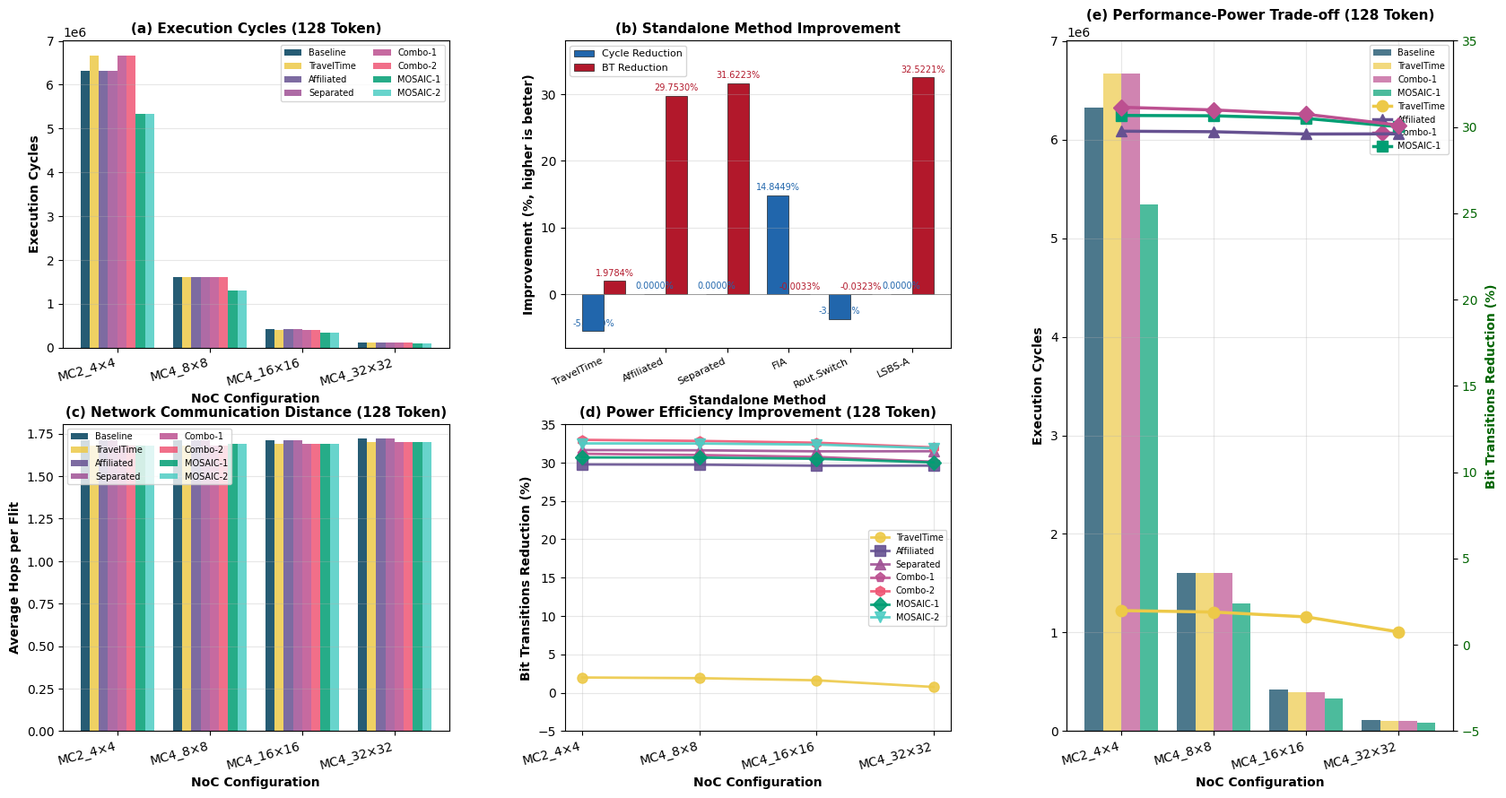

Write Python code to recreate this figure.
#!/usr/bin/env python3
"""
128-Token Small LLM Performance Analysis on NoC - Comprehensive Visualization
"""

import pandas as pd
import matplotlib.pyplot as plt
import numpy as np
from pathlib import Path


def create_dataframe():
    """Create DataFrame from provided 128-token configuration data"""
    data = {
        'NoC_Size': ['2_4x4'] * 8 + ['4_8x8'] * 8 + ['4_16x16'] * 8 + ['4_32x32'] * 8,
        'Strategy': ['baseline', 'TravelTime', 'affiliated', 'separated', 'mosaic-1', 'mosaic-2', 'mosaic_new-1', 'mosaic_new-2'] * 4,
        'Total_Cycles': [
            # 2_4x4
            6321329, 6670838, 6321329, 6321329, 6670838, 6670838, 5338596, 5338596,
            # 4_4x4
            #7070360, 6777316, 7070360, 7070360, 6777316, 6777316,
            # 4_8x8
            1601064, 1601679, 1601064, 1601064, 1601679, 1601679, 1296362, 1296362,
            # 4_16x16
            420393, 397033, 420393, 420393, 397033, 397033, 328296, 328296,
            # 4_32x32
            108320, 103120, 108320, 108320, 103120, 103120, 85382, 85382,
        ],
        'Avg_Hops': [
            # 2_4x4
            1.71, 1.68, 1.71, 1.71, 1.68, 1.68, 1.68, 1.68,
            # 4_4x4
            #1.33, 1.32, 1.33, 1.33, 1.32, 1.32,
            # 4_8x8
            1.71, 1.68, 1.71, 1.71, 1.68, 1.68, 1.69, 1.69,
            # 4_16x16
            1.71, 1.69, 1.71, 1.71, 1.69, 1.69, 1.69, 1.69,
            # 4_32x32
            1.72, 1.70, 1.72, 1.72, 1.70, 1.70, 1.70, 1.70,
        ],
        'BitTransitions': [
            # 2_4x4
            2996483603, 2937201979, 2104938412, 2048925106, 2063408240, 2008985952, 2077658598, 2022834046,
            # 4_4x4
            #2329050107, 2301856884, 1636809877, 1593298336, 1619139887, 1576234065,
            # 4_8x8
            2996456395, 2939766001, 2105881456, 2049770511, 2068054420, 2013128138, 2078177546, 2023261870,
            # 4_16x16
            2997578083, 2949227654, 2110651477, 2054537810, 2076357221, 2020989029, 2083541604, 2028153817,
            # 4_32x32
            2998282220, 2976012302, 2110862399, 2054636629, 2095626629, 2039702294, 2098401044, 2042427605,
        ]
    }

    df = pd.DataFrame(data)

    # Map strategies to display names
    strategy_map = {
        'baseline': 'Baseline',
        'TravelTime': 'TravelTime',
        'affiliated': 'Affiliated',
        'separated': 'Separated',
        'mosaic-1': 'Combo-1',
        'mosaic-2': 'Combo-2',
        'mosaic_new-1': 'MOSAIC-1',
        'mosaic_new-2': 'MOSAIC-2'
    }
    df['Strategy'] = df['Strategy'].map(strategy_map)

    # Map NoC sizes for display
    noc_map = {
        '2_4x4': 'MC2_4×4',
        '4_8x8': 'MC4_8×8',
        '4_16x16': 'MC4_16×16',
        '4_32x32': 'MC4_32×32'
    }
    df['NoC_Display'] = df['NoC_Size'].map(noc_map)

    return df


def create_comprehensive_analysis():
    """Create comprehensive analysis figure with 5 subplots"""

    df = create_dataframe()

    # Set up the figure with compatible style
    try:
        plt.style.use('seaborn-darkgrid')
    except:
        plt.style.use('default')

    fig = plt.figure(figsize=(20, 10))

    # Define colors
    colors = {
        'Baseline': '#003f5c',  # 深海蓝
        'TravelTime': '#edc948',
        'Affiliated': '#665191',  # 紫罗兰
        'Separated': '#a05195',  # 洋红
        'Combo-1': '#bc5090',  # 新增
        'Combo-2': '#ef5675',  # 新增
        'MOSAIC-1': '#009E73',  # 深绿色
        'MOSAIC-2': '#4ECDC4'  # 青色
    }

    # Create gridspec
    import matplotlib.gridspec as gridspec
    gs = gridspec.GridSpec(2, 3, figure=fig, hspace=0.25, wspace=0.3)

    strategies = ['Baseline', 'TravelTime', 'Affiliated', 'Separated', 'Combo-1', 'Combo-2', 'MOSAIC-1', 'MOSAIC-2']
    noc_order = ['MC2_4×4', 'MC4_8×8', 'MC4_16×16', 'MC4_32×32']

    # (a) Execution Cycles
    ax1 = fig.add_subplot(gs[0, 0])
    bar_width = 0.10
    x_base = np.arange(len(noc_order))

    for i, strategy in enumerate(strategies):
        values = []
        for noc in noc_order:
            noc_data = df[(df['NoC_Display'] == noc) & (df['Strategy'] == strategy)]
            values.append(noc_data['Total_Cycles'].values[0] if len(noc_data) > 0 else 0)

        bars = ax1.bar(x_base + i * bar_width, values, bar_width,
                       label=strategy, color=colors[strategy], alpha=0.85)

    ax1.set_xlabel('NoC Configuration', fontweight='bold')
    ax1.set_ylabel('Execution Cycles', fontweight='bold')
    ax1.set_title('(a) Execution Cycles (128 Token)', fontweight='bold', fontsize=11)
    ax1.set_xticks(x_base + bar_width * 3.5)
    ax1.set_xticklabels(noc_order, rotation=15, ha='right')
    ax1.legend(loc='upper right', fontsize=7, ncol=2)
    ax1.grid(True, alpha=0.3, axis='y')

    # (b) Standalone Method Improvement (128-token LLM)
    ax2 = fig.add_subplot(gs[0, 1])

    base_cyc = 6321329
    base_bt  = 2996483603

    standalone_methods = ['TravelTime', 'Affiliated', 'Separated', 'FIA', 'Rout.Switch', 'LSBS-A']
    cyc_vals = [6670838, 6321329, 6321329, 5382931, 6558268, 6321329]
    bt_vals  = [2937201979, 2104938412, 2048925106, 2996582769, 2997452448, 2021964536]

    cyc_red = [(base_cyc - v) / base_cyc * 100 for v in cyc_vals]
    bt_red  = [(base_bt - v) / base_bt * 100 for v in bt_vals]

    x_m = np.arange(len(standalone_methods))
    w = 0.35

    bars_cyc = ax2.bar(x_m - w/2, cyc_red, w, label='Cycle Reduction',
                       color='#2166ac', edgecolor='black', linewidth=0.4)
    bars_bt  = ax2.bar(x_m + w/2, bt_red, w, label='BT Reduction',
                       color='#b2182b', edgecolor='black', linewidth=0.4)

    for bar in bars_cyc:
        h = bar.get_height()
        #if abs(h) > 0.5:
        ax2.text(bar.get_x() + bar.get_width()/2, h + 0.5,
               f'{h:.4f}%', ha='center', va='bottom', fontsize=7, color='#2166ac')
    for bar in bars_bt:
        h = bar.get_height()
        #if abs(h) > 0.5:
        ax2.text(bar.get_x() + bar.get_width()/2, h + 0.5,
               f'{h:.4f}%', ha='center', va='bottom', fontsize=7, color='#b2182b')
               
    ax2.axhline(y=0, color='gray', linewidth=0.5)
    ax2.set_xlabel('Standalone Method', fontweight='bold')
    ax2.set_ylabel('Improvement (%, higher is better)', fontweight='bold')
    ax2.set_title('(b) Standalone Method Improvement', fontweight='bold', fontsize=11)
    ax2.set_xticks(x_m)
    ax2.set_xticklabels(standalone_methods, rotation=25, ha='right', fontsize=8)
    ax2.legend(loc='upper left', fontsize=8)
    ax2.grid(True, alpha=0.3, axis='y')
    ax2.set_ylim(-8, 38)

    # (c) Average Hops
    ax3 = fig.add_subplot(gs[1, 0])

    for i, strategy in enumerate(strategies):
        values = []
        for noc in noc_order:
            noc_data = df[(df['NoC_Display'] == noc) & (df['Strategy'] == strategy)]
            values.append(noc_data['Avg_Hops'].values[0] if len(noc_data) > 0 else 0)

        bars = ax3.bar(x_base + i * bar_width, values, bar_width,
                       label=strategy, color=colors[strategy], alpha=0.85)

        # # Add percentage reduction labels for TravelTime only
        # if strategy == 'TravelTime':
        #     baseline_values = []
        #     for noc in noc_order:
        #         baseline_data = df[(df['NoC_Display'] == noc) & (df['Strategy'] == 'Baseline')]
        #         baseline_values.append(baseline_data['Avg_Hops'].values[0] if len(baseline_data) > 0 else 0)
        #
        #     for j, (TravelTime_val, baseline_val) in enumerate(zip(values, baseline_values)):
        #         if baseline_val > 0:
        #             reduction = ((baseline_val - TravelTime_val) / baseline_val) * 100
        #             ax3.text(x_base[j] + i * bar_width, TravelTime_val + 0.1,
        #                      f'-{reduction:.1f}%',
        #                      ha='center', va='bottom', fontsize=9,
        #                      color='darkgreen', fontweight='bold')

    ax3.set_xlabel('NoC Configuration', fontweight='bold')
    ax3.set_ylabel('Average Hops per Flit', fontweight='bold')
    ax3.set_title('(c) Network Communication Distance (128 Token)', fontweight='bold', fontsize=11)
    ax3.set_xticks(x_base + bar_width * 3.5)
    ax3.set_xticklabels(noc_order, rotation=15, ha='right')
    ax3.legend(loc='upper left', fontsize=7, ncol=2)
    ax3.grid(True, alpha=0.3, axis='y')

    # (d) Power Reduction vs Baseline
    ax4 = fig.add_subplot(gs[1, 1])

    strategies_to_plot = ['TravelTime', 'Affiliated', 'Separated', 'Combo-1', 'Combo-2', 'MOSAIC-1', 'MOSAIC-2']
    markers = ['o', 's', '^', 'p', 'h', 'D', 'v']

    for j, strategy in enumerate(strategies_to_plot):
        improvements = []

        for noc in noc_order:
            noc_data = df[df['NoC_Display'] == noc]
            baseline_val = noc_data[noc_data['Strategy'] == 'Baseline']['BitTransitions'].values[0]
            strategy_val = noc_data[noc_data['Strategy'] == strategy]['BitTransitions'].values[0]
            improvement = ((baseline_val - strategy_val) / baseline_val) * 100
            improvements.append(improvement)

        line = ax4.plot(range(len(noc_order)), improvements,
                        marker=markers[j], linewidth=2, markersize=8,
                        label=strategy, color=colors[strategy], alpha=0.9)

        # # Add percentage labels for key points
        # for i, y in enumerate(improvements):
        #     if i == 0 or i == len(improvements) - 1:  # First and last points
        #         ax4.text(i, y, f'{y:.1f}%', ha='center', va='bottom', fontsize=7)

    ax4.set_xlabel('NoC Configuration', fontweight='bold')
    ax4.set_ylabel('Bit Transitions Reduction (%)', fontweight='bold')
    ax4.set_title('(d) Power Efficiency Improvement (128 Token)', fontweight='bold', fontsize=11)
    ax4.set_xticks(range(len(noc_order)))
    ax4.set_xticklabels(noc_order, rotation=15, ha='right')
    ax4.legend(loc='best', fontsize=7)
    ax4.grid(True, alpha=0.3)
    ax4.set_ylim(-5, 35)

    # (e) Performance-Power Trade-off
    ax5 = fig.add_subplot(gs[0:2, 2])
    ax5_twin = ax5.twinx()

    # Compare Baseline, TravelTime, Combo-1, and MOSAIC-1
    x_positions = np.arange(len(noc_order))
    bar_width_e = 0.20

    # Get data for four strategies
    baseline_cycles = []
    TravelTime_cycles = []
    combo1_cycles = []
    mosaic1_cycles = []
    baseline_bittrans = []
    TravelTime_bittrans = []
    mosaic1_bittrans = []
    affiliated_bittrans = []  # Add for Affiliated strategy
    combo1_bittrans = []  # Add for Combo-1 strategy

    for noc in noc_order:
        noc_data = df[df['NoC_Display'] == noc]
        baseline_cycles.append(noc_data[noc_data['Strategy'] == 'Baseline']['Total_Cycles'].values[0])
        TravelTime_cycles.append(noc_data[noc_data['Strategy'] == 'TravelTime']['Total_Cycles'].values[0])
        combo1_cycles.append(noc_data[noc_data['Strategy'] == 'Combo-1']['Total_Cycles'].values[0])
        mosaic1_cycles.append(noc_data[noc_data['Strategy'] == 'MOSAIC-1']['Total_Cycles'].values[0])
        baseline_bittrans.append(noc_data[noc_data['Strategy'] == 'Baseline']['BitTransitions'].values[0])
        TravelTime_bittrans.append(noc_data[noc_data['Strategy'] == 'TravelTime']['BitTransitions'].values[0])
        mosaic1_bittrans.append(noc_data[noc_data['Strategy'] == 'MOSAIC-1']['BitTransitions'].values[0])
        affiliated_bittrans.append(
            noc_data[noc_data['Strategy'] == 'Affiliated']['BitTransitions'].values[0])  # Add Affiliated data
        combo1_bittrans.append(
            noc_data[noc_data['Strategy'] == 'Combo-1']['BitTransitions'].values[0])  # Add Combo-1 data

    # Plot cycles - 4 bars
    bars1 = ax5.bar(x_positions - bar_width_e * 1.5, baseline_cycles, bar_width_e,
                    color=colors['Baseline'], alpha=0.7, label='Baseline')
    bars2 = ax5.bar(x_positions - bar_width_e * 0.5, TravelTime_cycles, bar_width_e,
                    color=colors['TravelTime'], alpha=0.7, label='TravelTime')
    bars3 = ax5.bar(x_positions + bar_width_e * 0.5, combo1_cycles, bar_width_e,
                    color=colors['Combo-1'], alpha=0.7, label='Combo-1')
    bars4 = ax5.bar(x_positions + bar_width_e * 1.5, mosaic1_cycles, bar_width_e,
                    color=colors['MOSAIC-1'], alpha=0.7, label='MOSAIC-1')

    # Calculate and plot power reduction
    TravelTime_reduction = [(b - s) / b * 100 for b, s in zip(baseline_bittrans, TravelTime_bittrans)]
    mosaic1_reduction = [(b - m) / b * 100 for b, m in zip(baseline_bittrans, mosaic1_bittrans)]
    affiliated_reduction = [(b - a) / b * 100 for b, a in
                           zip(baseline_bittrans, affiliated_bittrans)]  # Add Affiliated reduction
    combo1_reduction = [(b - c) / b * 100 for b, c in
                           zip(baseline_bittrans, combo1_bittrans)]  # Add Combo-1 reduction

    line1 = ax5_twin.plot(x_positions, TravelTime_reduction, 'o-', linewidth=2.5,
                          markersize=9, color=colors['TravelTime'], label='TravelTime Power Reduction')
    line2 = ax5_twin.plot(x_positions, mosaic1_reduction, 's-', linewidth=2.5,
                          markersize=9, color=colors['MOSAIC-1'], label='MOSAIC-1 Power Reduction')
    line3 = ax5_twin.plot(x_positions, affiliated_reduction, '^-', linewidth=2.5,
                          markersize=9, color=colors['Affiliated'],
                          label='Affiliated Power Reduction')  # Add Affiliated line
    line4 = ax5_twin.plot(x_positions, combo1_reduction, 'D-', linewidth=2.5,
                          markersize=9, color=colors['Combo-1'],
                          label='Combo-1 Power Reduction')  # Add Combo-1 line



    # Labels and formatting
    ax5.set_xlabel('NoC Configuration', fontweight='bold')
    ax5.set_ylabel('Execution Cycles', fontweight='bold', color='black')
    ax5_twin.set_ylabel('Bit Transitions Reduction (%)', fontweight='bold', color='darkgreen')
    ax5.set_title('(e) Performance-Power Trade-off (128 Token)', fontweight='bold', fontsize=11)

    ax5.set_xticks(x_positions)
    ax5.set_xticklabels(noc_order, rotation=15, ha='right')
    ax5.tick_params(axis='y', labelcolor='black')
    ax5_twin.tick_params(axis='y', labelcolor='darkgreen')

    # Get all legend elements
    bars_legend = ax5.get_legend_handles_labels()

    # Combine bar chart and line chart legends
    combined_handles = bars_legend[0] + [line1[0], line3[0], line4[0], line2[0]]
    combined_labels = bars_legend[1] + ['TravelTime', 'Affiliated', 'Combo-1', 'MOSAIC-1']

    # Create combined legend
    ax5.legend(combined_handles, combined_labels, loc='best', fontsize=7, ncol=1)

    ax5.grid(True, alpha=0.3)
    ax5_twin.set_ylim(-5, 35)

    # Adjust layout
    plt.tight_layout()

    # Save figure as PDF (vector format for papers)
    output_filename = '128token_noc_performance_analysis.pdf'
    plt.savefig(output_filename, dpi=150, bbox_inches='tight')
    print(f"Analysis saved to: {output_filename}")

    # Also save as high-resolution PNG for presentations
    plt.savefig('128token_noc_performance_analysis.png', dpi=300, bbox_inches='tight')
    print(f"PNG version saved to: 128token_noc_performance_analysis.png")

    plt.show()


if __name__ == "__main__":
    create_comprehensive_analysis()
